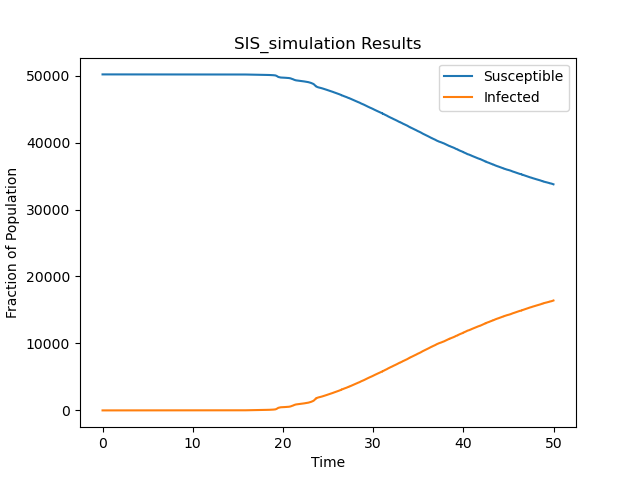

Data behind this chart, as committed beside it:
t, S, I
0.0, 50174, 1
12.96, 50173, 2
14.26, 50172, 3
14.66, 50171, 4
14.93, 50170, 5
15.23, 50169, 6
15.25, 50168, 7
15.27, 50167, 8
15.3, 50166, 9
15.33, 50165, 10
15.38, 50164, 11
15.44, 50163, 12
15.47, 50162, 13
15.54, 50161, 14
15.71, 50160, 15
15.81, 50159, 16
15.83, 50158, 17
15.85, 50157, 18
15.9, 50156, 19
16.01, 50155, 20
16.06, 50154, 21
16.14, 50153, 22
16.16, 50152, 23
16.27, 50151, 24
16.28, 50150, 25
16.3, 50149, 26
16.31, 50148, 27
16.35, 50147, 28
16.35, 50146, 29
16.46, 50145, 30
16.5, 50144, 31
16.54, 50143, 32
16.57, 50142, 33
16.72, 50141, 34
16.73, 50140, 35
16.82, 50139, 36
16.85, 50138, 37
16.86, 50137, 38
16.86, 50136, 39
16.92, 50135, 40
16.93, 50134, 41
16.99, 50133, 42
17.02, 50132, 43
17.03, 50131, 44
17.04, 50130, 45
17.1, 50129, 46
17.1, 50128, 47
17.12, 50127, 48
17.17, 50126, 49
17.21, 50125, 50
17.21, 50124, 51
17.28, 50123, 52
17.35, 50122, 53
17.37, 50121, 54
17.38, 50120, 55
17.43, 50119, 56
17.49, 50118, 57
17.5, 50117, 58
17.51, 50116, 59
17.55, 50115, 60
... 21,396 more rows
